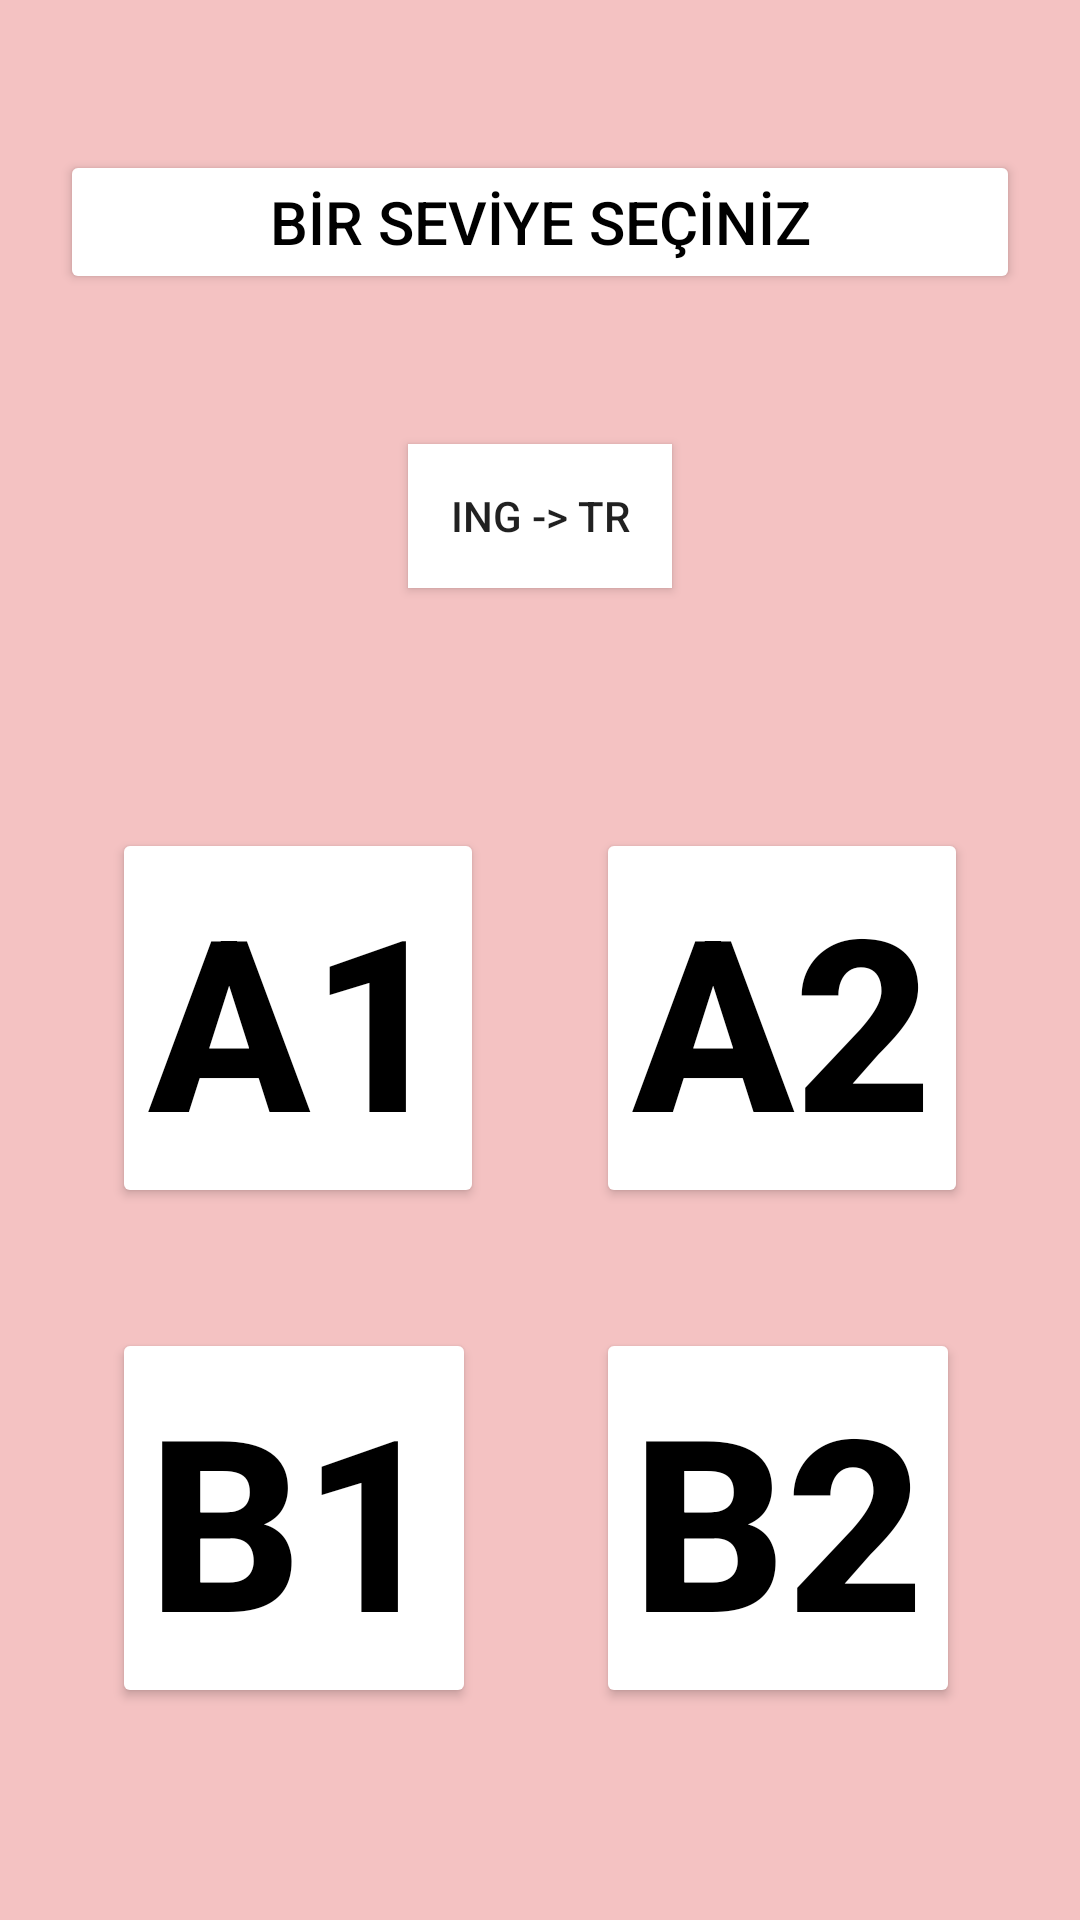

Android layout source for this screen:
<!-- AndroidManifest.xml: application theme Theme.EnglishWords -->
<!-- res/layout/fragment_level.xml -->
<?xml version="1.0" encoding="utf-8"?>
<layout xmlns:android="http://schemas.android.com/apk/res/android"
    xmlns:app="http://schemas.android.com/apk/res-auto"
    xmlns:tools="http://schemas.android.com/tools">

    <androidx.constraintlayout.widget.ConstraintLayout
        android:layout_width="match_parent"
        android:layout_height="match_parent"
        android:background="@color/pagegb"
        tools:context=".LevelFragment">


        <Button
            android:id="@+id/button"
            android:layout_width="0dp"
            android:layout_height="wrap_content"
            android:layout_marginStart="20dp"
            android:layout_marginTop="50dp"
            android:layout_marginEnd="20dp"
            android:backgroundTint="@color/white"
            android:text="BİR SEVİYE SEÇİNİZ"
            android:textColor="@color/black"
            android:textSize="20sp"
            android:textStyle="normal"
            app:cornerRadius="0dp"
            app:layout_constraintEnd_toEndOf="parent"
            app:layout_constraintStart_toStartOf="parent"
            app:layout_constraintTop_toTopOf="parent" />

        <ToggleButton
            android:id="@+id/toggleButton"
            android:layout_width="wrap_content"
            android:layout_height="wrap_content"
            android:layout_marginTop="50dp"
            android:background="@color/white"
            android:checked="false"
            android:text="ToggleButton"
            android:textOff="ING -> TR"
            android:textOn="TR -> ING"
            app:layout_constraintEnd_toEndOf="parent"
            app:layout_constraintStart_toStartOf="parent"
            app:layout_constraintTop_toBottomOf="@+id/button" />

        <Button
            android:id="@+id/a1Button"
            android:layout_width="wrap_content"
            android:layout_height="wrap_content"
            android:layout_marginStart="30dp"
            android:layout_marginTop="80dp"
            android:layout_marginEnd="30dp"
            android:backgroundTint="@color/white"
            android:text="A1"
            android:textColor="@color/black"
            android:textSize="80dp"
            android:textStyle="bold"
            app:layout_constraintEnd_toStartOf="@+id/a2Button"
            app:layout_constraintStart_toStartOf="parent"
            app:layout_constraintTop_toBottomOf="@+id/toggleButton" />

        <Button
            android:id="@+id/a2Button"
            android:layout_width="wrap_content"
            android:layout_height="wrap_content"
            android:layout_marginEnd="30dp"
            android:backgroundTint="@color/white"
            android:text="A2"
            android:textColor="@color/black"
            android:textSize="80dp"
            android:textStyle="bold"
            app:layout_constraintEnd_toEndOf="parent"
            app:layout_constraintStart_toEndOf="@+id/a1Button"
            app:layout_constraintTop_toTopOf="@+id/a1Button" />

        <Button
            android:id="@+id/b1Button"
            android:layout_width="wrap_content"
            android:layout_height="wrap_content"
            android:layout_marginTop="40dp"
            android:backgroundTint="@color/white"
            android:text="B1"
            android:textColor="@color/black"
            android:textSize="80dp"
            android:textStyle="bold"
            app:layout_constraintStart_toStartOf="@+id/a1Button"
            app:layout_constraintTop_toBottomOf="@+id/a1Button" />

        <Button
            android:id="@+id/b2Button"
            android:layout_width="wrap_content"
            android:layout_height="wrap_content"
            android:backgroundTint="@color/white"
            android:text="B2"
            android:textColor="@color/black"
            android:textSize="80dp"
            android:textStyle="bold"
            app:layout_constraintStart_toStartOf="@+id/a2Button"
            app:layout_constraintTop_toTopOf="@+id/b1Button" />

    </androidx.constraintlayout.widget.ConstraintLayout>
</layout>
<!-- resources referenced by this layout -->
<resources>
  <color name="black">#FF000000</color>
  <color name="pagegb">#F4C2C2</color>
  <color name="white">#FFFFFFFF</color>
  <style name="Theme.EnglishWords" parent="Theme.MaterialComponents.DayNight.DarkActionBar">
          
          <item name="colorPrimary">@color/purple_500</item>
          <item name="colorPrimaryVariant">@color/purple_700</item>
          <item name="colorOnPrimary">#A72B2B</item>
          
          <item name="colorSecondary">@color/teal_200</item>
          <item name="colorSecondaryVariant">@color/teal_700</item>
          <item name="colorOnSecondary">@color/black</item>
          
          <item name="android:statusBarColor">?attr/colorPrimaryVariant</item>
          <item name="windowActionBar">false</item>
          <item name="windowNoTitle">true</item>
          
      </style>
  <color name="purple_500">#FF6200EE</color>
  <color name="purple_700">#FF3700B3</color>
  <color name="teal_200">#FF03DAC5</color>
  <color name="teal_700">#FF018786</color>
</resources>
